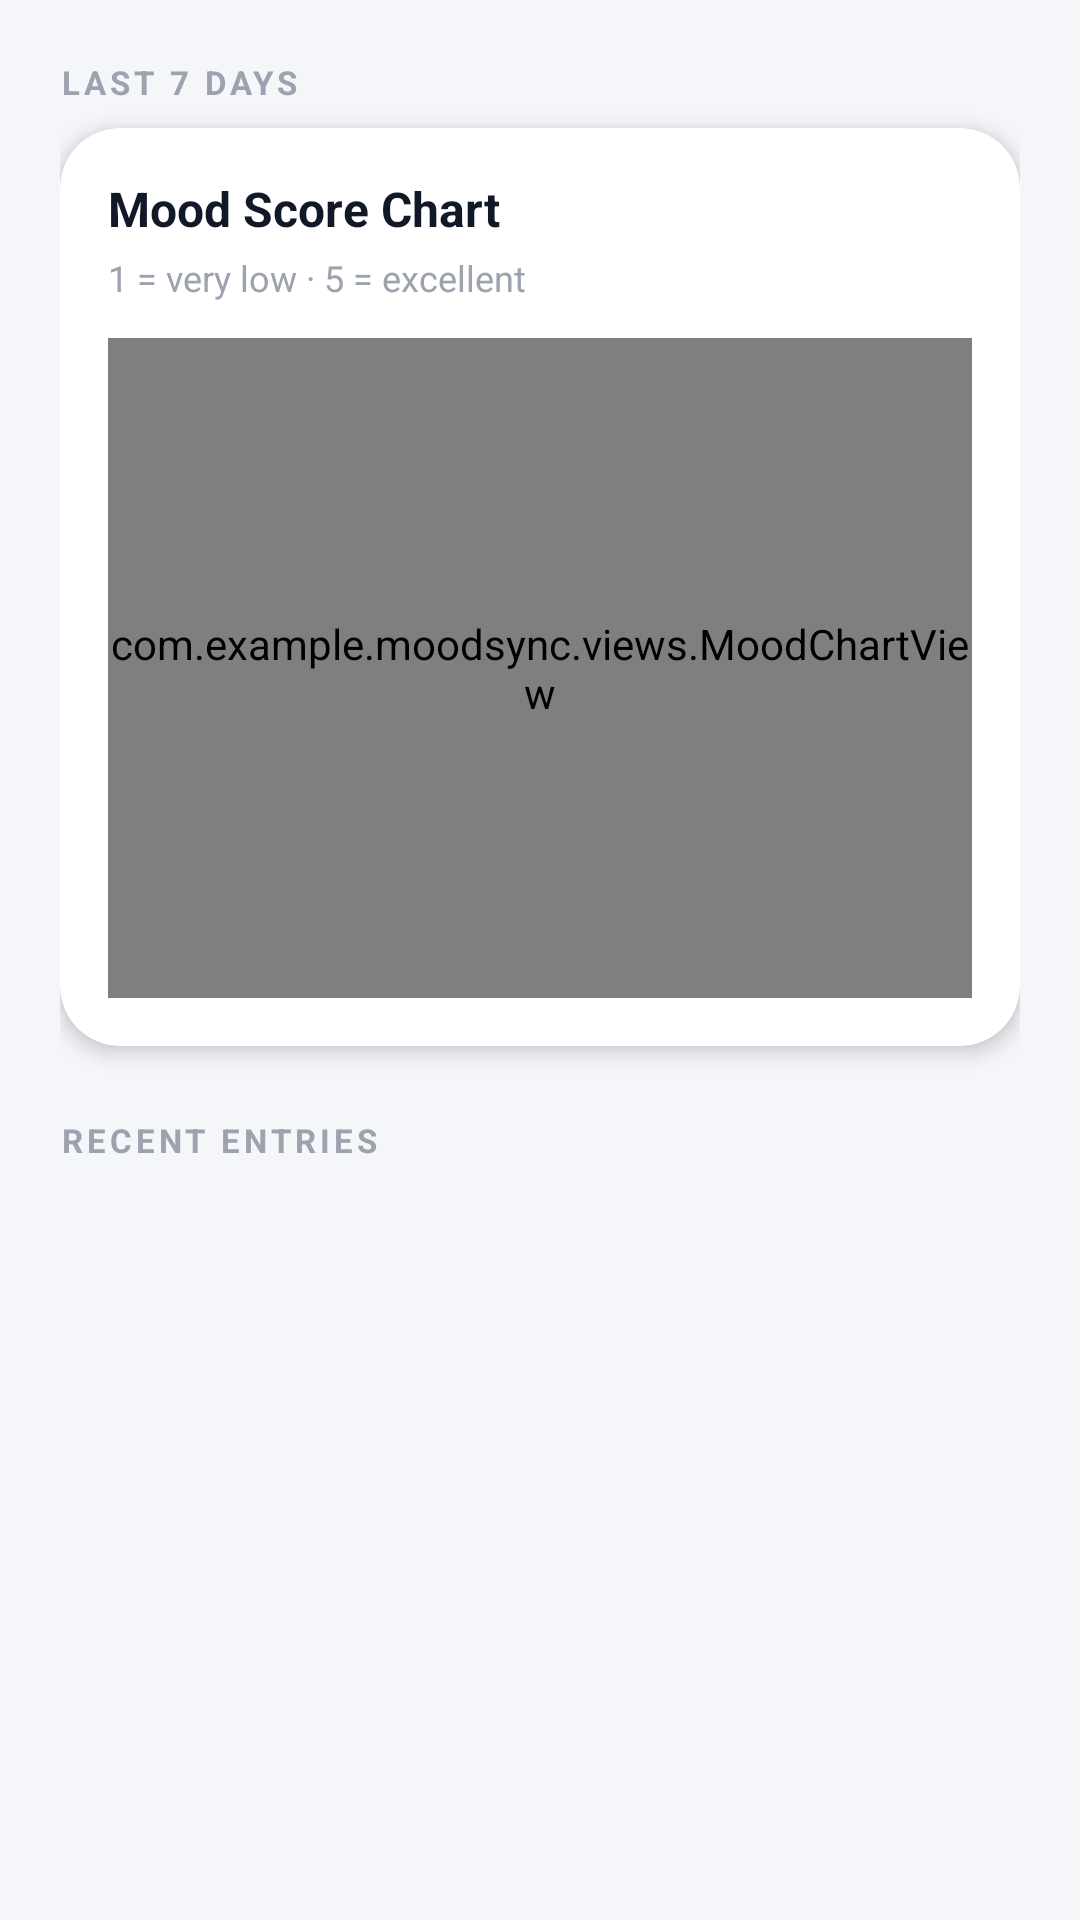

This screen was rendered from an Android layout file. Write that file and the resources it references.
<!-- AndroidManifest.xml: application theme Theme.MoodSync -->
<!-- res/layout/activity_mood_history.xml -->
<?xml version="1.0" encoding="utf-8"?>
<ScrollView xmlns:android="http://schemas.android.com/apk/res/android"
    xmlns:app="http://schemas.android.com/apk/res-auto"
    android:layout_width="match_parent"
    android:layout_height="match_parent"
    android:background="#F5F6FA">

    <LinearLayout
        android:layout_width="match_parent"
        android:layout_height="wrap_content"
        android:orientation="vertical"
        android:padding="20dp">

        
        <TextView
            android:layout_width="wrap_content"
            android:layout_height="wrap_content"
            android:text="LAST 7 DAYS"
            android:textSize="11sp"
            android:textStyle="bold"
            android:letterSpacing="0.12"
            android:textColor="#9CA3AF"
            android:layout_marginBottom="8dp" />

        <androidx.cardview.widget.CardView
            android:layout_width="match_parent"
            android:layout_height="wrap_content"
            app:cardCornerRadius="20dp"
            app:cardElevation="4dp"
            app:cardBackgroundColor="#FFFFFF"
            android:layout_marginBottom="24dp">

            <LinearLayout
                android:layout_width="match_parent"
                android:layout_height="wrap_content"
                android:orientation="vertical"
                android:padding="16dp">

                <TextView
                    android:layout_width="wrap_content"
                    android:layout_height="wrap_content"
                    android:text="Mood Score Chart"
                    android:textSize="16sp"
                    android:textStyle="bold"
                    android:textColor="#111827"
                    android:layout_marginBottom="4dp" />

                <TextView
                    android:layout_width="wrap_content"
                    android:layout_height="wrap_content"
                    android:text="1 = very low · 5 = excellent"
                    android:textSize="12sp"
                    android:textColor="#9CA3AF"
                    android:layout_marginBottom="12dp" />

                <com.example.moodsync.views.MoodChartView
                    android:id="@+id/mood_chart"
                    android:layout_width="match_parent"
                    android:layout_height="220dp" />
            </LinearLayout>
        </androidx.cardview.widget.CardView>

        
        <TextView
            android:layout_width="wrap_content"
            android:layout_height="wrap_content"
            android:text="RECENT ENTRIES"
            android:textSize="11sp"
            android:textStyle="bold"
            android:letterSpacing="0.12"
            android:textColor="#9CA3AF"
            android:layout_marginBottom="8dp" />

        <TextView
            android:id="@+id/tv_empty"
            android:layout_width="match_parent"
            android:layout_height="wrap_content"
            android:text="No entries yet. Log your first mood to get started!"
            android:textSize="14sp"
            android:textColor="#9CA3AF"
            android:gravity="center"
            android:padding="32dp"
            android:visibility="gone" />

        <LinearLayout
            android:id="@+id/ll_entries"
            android:layout_width="match_parent"
            android:layout_height="wrap_content"
            android:orientation="vertical" />

        <View
            android:layout_width="match_parent"
            android:layout_height="24dp" />

    </LinearLayout>
</ScrollView>
<!-- resources referenced by this layout -->
<resources>
  <style name="Theme.MoodSync" parent="Theme.MaterialComponents.Light.DarkActionBar">
          <item name="colorPrimary">@color/primary</item>
          <item name="colorPrimaryDark">@color/primary_dark</item>
          <item name="colorAccent">@color/accent</item>
          <item name="android:statusBarColor">@color/primary</item>
          <item name="android:windowBackground">@color/background</item>
          <item name="buttonStyle">@style/Widget.MoodSync.Button</item>
      </style>
  <color name="primary">#6366F1</color>
  <color name="primary_dark">#4F46E5</color>
  <color name="accent">#34D399</color>
  <color name="background">#F5F6FA</color>
  <style name="Widget.MoodSync.Button" parent="Widget.MaterialComponents.Button">
          <item name="android:stateListAnimator">@null</item>
          <item name="cornerRadius">12dp</item>
          <item name="android:textAllCaps">false</item>
      </style>
</resources>
